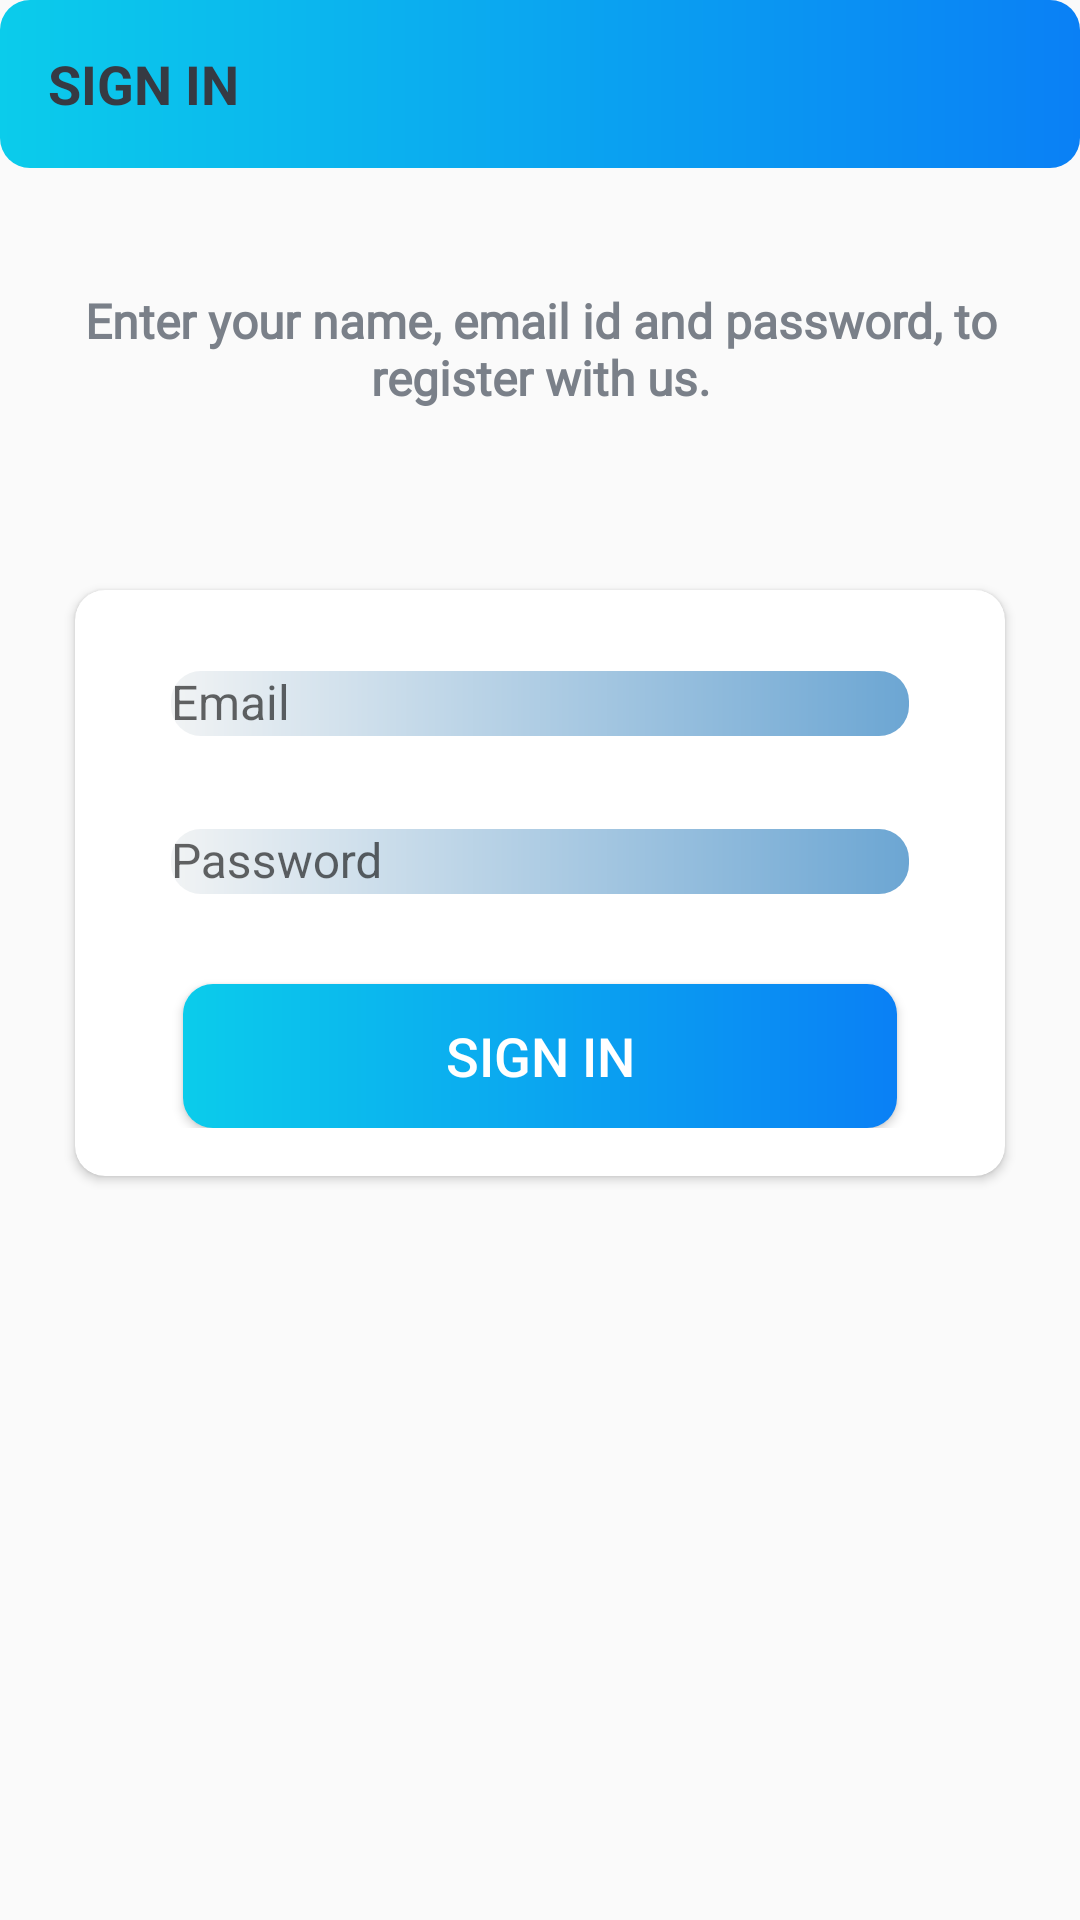

The Android layout XML behind this screen, and the referenced resources:
<!-- AndroidManifest.xml: activity theme AppTheme.NoActionBar -->
<!-- res/layout/activity_sign_in.xml -->
<?xml version="1.0" encoding="utf-8"?>
<LinearLayout xmlns:android="http://schemas.android.com/apk/res/android"
    xmlns:app="http://schemas.android.com/apk/res-auto"
    xmlns:tools="http://schemas.android.com/tools"
    android:layout_width="match_parent"
    android:layout_height="match_parent"
    android:background="@drawable/ic_background"
    android:orientation="vertical"
    tools:context=".activities.SignInActivity">

    <androidx.appcompat.widget.Toolbar
        android:id="@+id/toolbar_sign_in_activity"
        android:layout_width="match_parent"
        android:background="@drawable/shape_button_rounded"
        android:layout_height="?attr/actionBarSize">

        <TextView
            android:id="@+id/tv_title"
            android:layout_width="match_parent"
            android:layout_height="match_parent"
            android:gravity="center_vertical"
            android:text="@string/sign_in"
            android:textColor="@color/primary_text_color"
            android:textSize="@dimen/toolbar_title_text_size"
            android:textStyle="bold"/>
    </androidx.appcompat.widget.Toolbar>

    <LinearLayout
        android:layout_width="match_parent"
        android:layout_height="match_parent"
        android:layout_gravity="center"
        android:layout_marginTop="@dimen/authentication_screen_content_marginTop"
        android:orientation="vertical">

        <TextView
            android:layout_width="match_parent"
            android:layout_height="wrap_content"
            android:gravity="center"
            android:fontFamily="@font/armata"
            android:textStyle="bold"
            android:text="@string/sign_in_description_text"
            android:textColor="@color/secondary_text_color"
            android:textSize="@dimen/authentication_description_text_size"/>

        <androidx.cardview.widget.CardView
            android:layout_width="match_parent"
            android:layout_height="wrap_content"
            android:layout_marginStart="@dimen/authentication_screen_marginStartEnd"
            android:layout_marginTop="@dimen/authentication_screen_marginTop"
            android:layout_marginEnd="@dimen/authentication_screen_marginStartEnd"
            android:elevation="@dimen/card_view_elevation"
            app:cardCornerRadius="@dimen/card_view_corner_radius">

            <LinearLayout
                android:layout_width="match_parent"
                android:layout_height="wrap_content"
                android:orientation="vertical"
                android:padding="@dimen/card_view_layout_content_padding">

                <com.google.android.material.textfield.TextInputLayout
                    android:layout_width="match_parent"
                    android:layout_height="wrap_content"
                    android:layout_marginStart="@dimen/authentication_screen_til_marginStartEnd"
                    android:layout_marginEnd="@dimen/authentication_screen_til_marginStartEnd">

                    <androidx.appcompat.widget.AppCompatEditText
                        android:id="@+id/et_email_sign_in"
                        android:layout_width="match_parent"
                        android:layout_height="wrap_content"
                        android:background="@drawable/edit_text_shape"
                        android:hint="@string/email"
                        android:inputType="textEmailAddress"
                        android:textSize="@dimen/et_text_size"
                        tools:ignore="SpeakableTextPresentCheck,TouchTargetSizeCheck" />

                </com.google.android.material.textfield.TextInputLayout>

                <com.google.android.material.textfield.TextInputLayout
                    android:layout_width="match_parent"
                    android:layout_height="wrap_content"
                    android:layout_marginStart="@dimen/authentication_screen_til_marginStartEnd"
                    android:layout_marginTop="@dimen/authentication_screen_til_marginTop"
                    android:layout_marginEnd="@dimen/authentication_screen_til_marginStartEnd">

                    <androidx.appcompat.widget.AppCompatEditText
                        android:id="@+id/et_password_sign_in"
                        android:layout_width="match_parent"
                        android:layout_height="wrap_content"
                        android:background="@drawable/edit_text_shape"
                        android:hint="@string/password"
                        android:inputType="textPassword"
                        android:textSize="@dimen/et_text_size"
                        tools:ignore="SpeakableTextPresentCheck,TouchTargetSizeCheck" />

                </com.google.android.material.textfield.TextInputLayout>
                <Button
                    android:id="@+id/btn_sign_in"
                    android:layout_width="match_parent"
                    android:layout_height="wrap_content"
                    android:layout_gravity="center"
                    android:layout_marginStart="@dimen/btn_marginStartEnd"
                    android:layout_marginTop="@dimen/sign_up_screen_btn_marginTop"
                    android:layout_marginEnd="@dimen/btn_marginStartEnd"
                    android:background="@drawable/shape_button_rounded"
                    android:foreground="?attr/selectableItemBackground"
                    android:gravity="center"
                    app:backgroundTint="@null"
                    android:paddingTop="@dimen/btn_paddingTopBottom"
                    android:paddingBottom="@dimen/btn_paddingTopBottom"
                    android:text="@string/sign_in"
                    android:textColor="@android:color/white"
                    android:textSize="@dimen/btn_text_size"/>

            </LinearLayout>
        </androidx.cardview.widget.CardView>
    </LinearLayout>

</LinearLayout>
<!-- resources referenced by this layout -->
<resources>
  <color name="primary_text_color">#363A43</color>
  <color name="secondary_text_color">#7A8089</color>
  <dimen name="authentication_description_text_size">16sp</dimen>
  <dimen name="authentication_screen_content_marginTop">40dp</dimen>
  <dimen name="authentication_screen_marginStartEnd">25dp</dimen>
  <dimen name="authentication_screen_marginTop">60dp</dimen>
  <dimen name="authentication_screen_til_marginStartEnd">16dp</dimen>
  <dimen name="authentication_screen_til_marginTop">20dp</dimen>
  <dimen name="btn_marginStartEnd">20dp</dimen>
  <dimen name="btn_paddingTopBottom">8dp</dimen>
  <dimen name="btn_text_size">18sp</dimen>
  <dimen name="card_view_corner_radius">10dp</dimen>
  <dimen name="card_view_elevation">10dp</dimen>
  <dimen name="card_view_layout_content_padding">16dp</dimen>
  <dimen name="et_text_size">16sp</dimen>
  <dimen name="sign_up_screen_btn_marginTop">30dp</dimen>
  <dimen name="toolbar_title_text_size">18sp</dimen>
  <!-- drawable edit_text_shape (drawable) -->
  <?xml version="1.0" encoding="utf-8"?>
  <shape xmlns:android="http://schemas.android.com/apk/res/android"
      android:shape="rectangle">
      <gradient
          android:angle="360"
          android:endColor="#6CA6D3"
          android:startColor="#F1F3F4"
          android:type="linear"
          />
  
      <corners
          android:radius="10dp"/>
  
  
  </shape>
  <!-- drawable shape_button_rounded (drawable) -->
  <?xml version="1.0" encoding="utf-8"?>
  <shape xmlns:android="http://schemas.android.com/apk/res/android"
      android:shape="rectangle">
      <gradient
          android:angle="360"
          android:endColor="#0a80F5"
          android:startColor="#0BCCEB"
          android:type="linear"
          />
  
      <corners
          android:radius="10dp"/>
  
  </shape>
  <string name="email">Email</string>
  <string name="password">Password</string>
  <string name="sign_in">SIGN IN</string>
  <string name="sign_in_description_text">Enter your name, email id and password, to register with us.</string>
  <style name="AppTheme.NoActionBar">
          <item name="windowActionBar">false</item>
          <item name="windowNoTitle">true</item>
      </style>
</resources>
